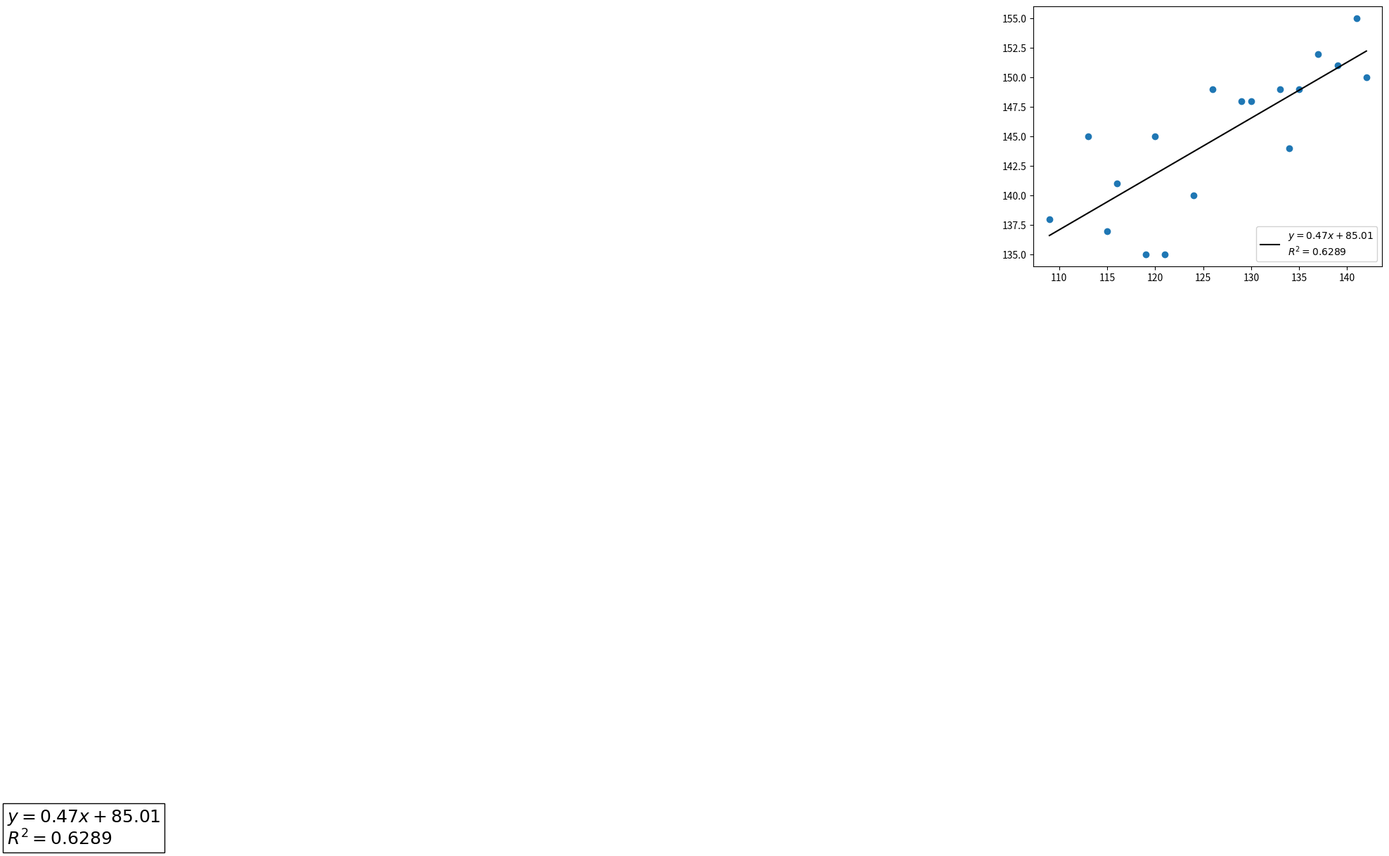

Write the Python code that produced this figure.
import numpy as np
import matplotlib.pyplot as plt

T = np.array([
    [109, 138],
    [113, 145],
    [115, 137],
    [116, 141],
    [119, 135],
    [120, 145],
    [121, 135],
    [124, 140],
    [126, 149],
    [129, 148],
    [130, 148],
    [133, 149],
    [134, 144],
    [135, 149],
    [137, 152],
    [139, 151],
    [141, 155],
    [142, 150]
])
x = np.array([109, 113, 115, 116, 119, 120, 121, 124, 126, 129, 130, 133, 134, 135, 137, 139, 141, 142])
y = np.array([138, 145, 137, 141, 135, 145, 135, 140, 149, 148, 148, 149, 144, 149, 152, 151, 155, 150])

a,b = np.polyfit(x,y, deg=1)
y_pred = a * x + b 
delta = y - y_pred
sq_res=np.sum(delta**2)
sq_tot=np.sum((y-np.mean(y))**2)
r2=1-(sq_res/sq_tot)
texto=f"$y={a:.2f}x + {b:.2f}$\n$R^2 = {r2:.4f}$"
plt.text(a,b, texto, fontsize=18, bbox=dict(facecolor='white'))
plt.scatter(x, y)
plt.plot(x, y_pred, "-", label=texto,color="black")
plt.legend(loc="lower right", framealpha=0.9)
plt.show()

"""O R ao quadrado de 0,6288 não é bom, aprendemos em aula que quanto mais proximo de
1 mais proxima de uma aproximação perfeita ela é. 1 é perfeita, 0,8 é ok, o 0,6 já é ruim."""
